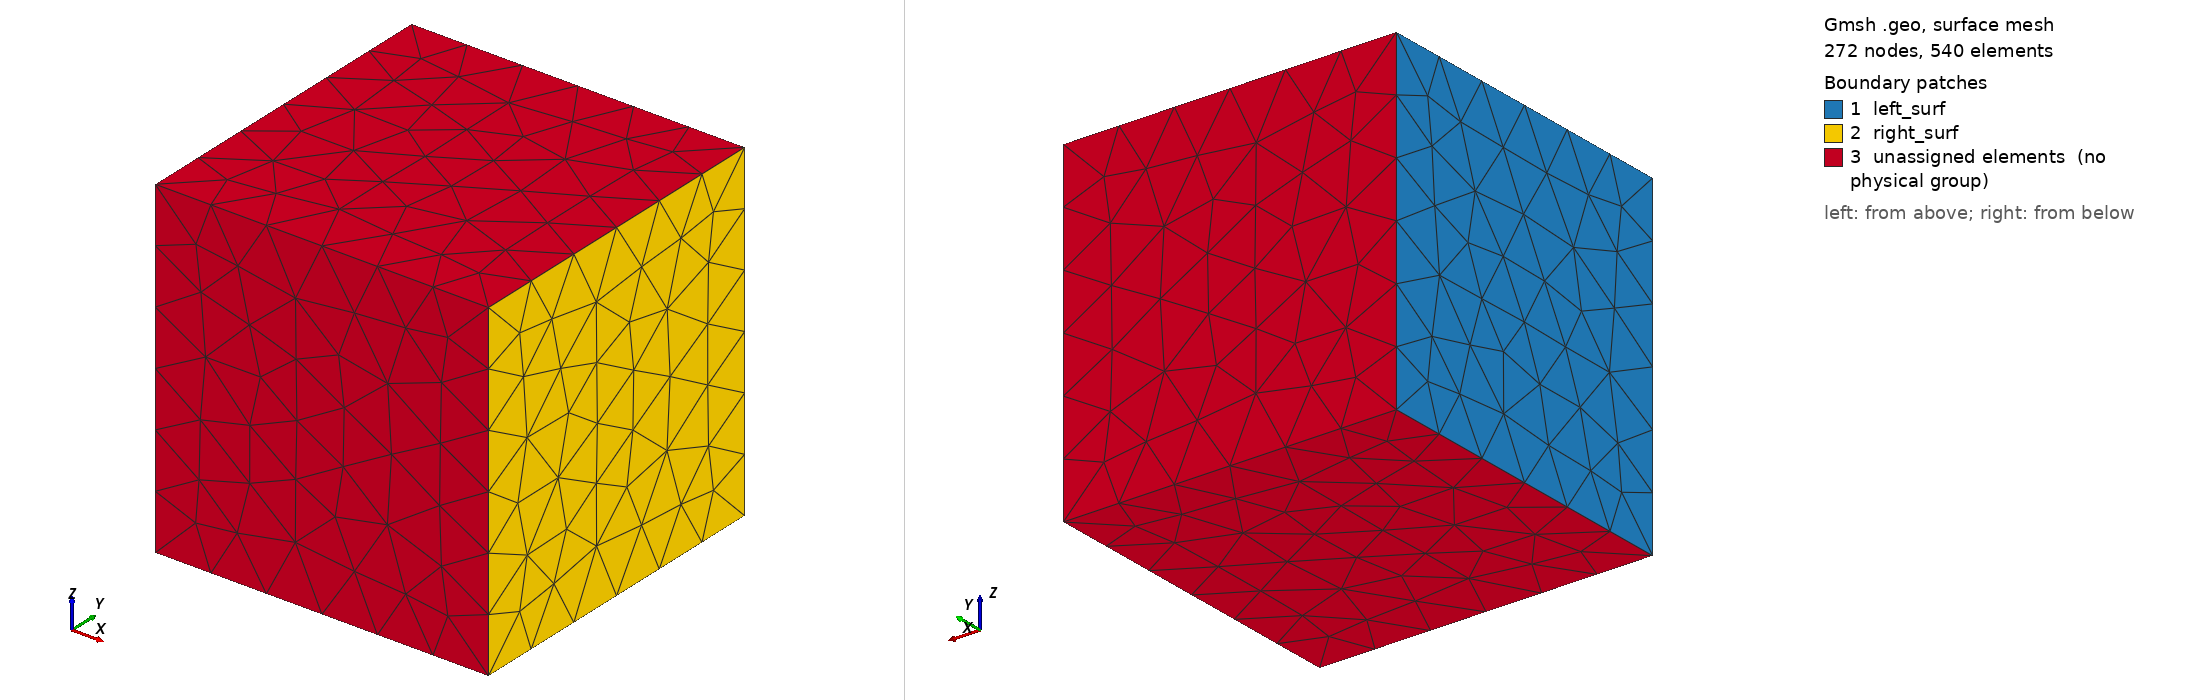

Gmsh geometry script, surface-meshed: 272 nodes, 540 surface elements. Boundary patches (legend numbers): 1 left_surf, 2 right_surf, 3 unassigned elements (no physical group). Left view from above one corner, right view from below the opposite corner. Legend entries are the model's physical surfaces; 'unassigned elements' are surfaces in no physical group. The drawing asked Gmsh for element sizes between 1% and 20% of the model's largest extent; the script's own settings can give other sizes.

=== example1.geo (drawn) ===
//+
SetFactory("OpenCASCADE");
Box(1) = {0, 0, 0, 1, 1, 1};
//+
Physical Surface("left_surf", 13) = {1};
//+
Physical Surface("right_surf", 14) = {2};
//+
Physical Volume("fluid", 15) = {1};
